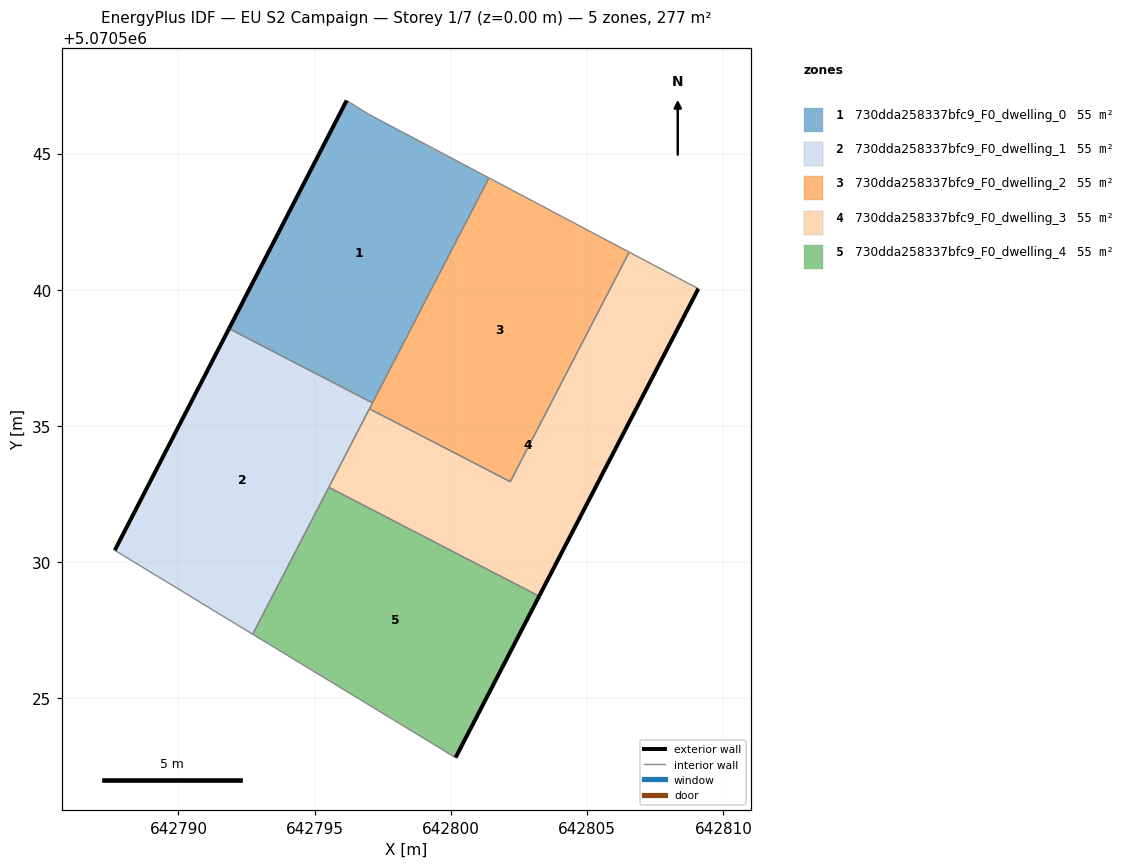
=== STOREY PLAN SPEC (per zone: floor XY polygon, exterior-wall plan segments, windows/doors) ===
zone 1: 730dda258337bfc9_F0_dwelling_0  (55.4 m²)
  floor: (642797.12, 5070535.85) (642801.40, 5070544.11) (642796.97, 5070546.45) (642796.17, 5070546.95) (642791.85, 5070538.57)
  exterior wall: (642791.85, 5070538.57) – (642796.17, 5070546.95)  [9.4 m]
  interior walls: 4
zone 2: 730dda258337bfc9_F0_dwelling_1  (55.4 m²)
  floor: (642792.72, 5070527.36) (642797.12, 5070535.85) (642791.85, 5070538.57) (642787.66, 5070530.44)
  exterior wall: (642787.66, 5070530.44) – (642791.85, 5070538.57)  [9.2 m]
  interior walls: 5
zone 3: 730dda258337bfc9_F0_dwelling_2  (55.4 m²)
  floor: (642802.18, 5070532.95) (642806.54, 5070541.38) (642801.40, 5070544.11) (642797.01, 5070535.63)
  interior walls: 5
zone 4: 730dda258337bfc9_F0_dwelling_3  (55.4 m²)
  floor: (642803.24, 5070528.75) (642809.08, 5070540.04) (642806.54, 5070541.38) (642802.18, 5070532.95) (642797.01, 5070535.63) (642795.52, 5070532.75)
  exterior wall: (642809.08, 5070540.04) – (642803.24, 5070528.75)  [12.7 m]
  interior walls: 5
zone 5: 730dda258337bfc9_F0_dwelling_4  (55.4 m²)
  floor: (642800.17, 5070522.83) (642803.24, 5070528.75) (642795.52, 5070532.75) (642792.72, 5070527.36)
  exterior wall: (642803.24, 5070528.75) – (642800.17, 5070522.83)  [6.7 m]
  interior walls: 3

=== DERIVED (storey summary) ===
Building: EU S2 Campaign
Storey: 1 of 7  (floor level z = 0.00 m)
Storey gross floor area: 277.0 m²
Zones on this storey: 5
  - 730dda258337bfc9_F0_dwelling_0: floor 55.4 m²; exterior wall 9.4 m (28.3 m²); WWR 0.0%
  - 730dda258337bfc9_F0_dwelling_1: floor 55.4 m²; exterior wall 9.2 m (27.5 m²); WWR 0.0%
  - 730dda258337bfc9_F0_dwelling_2: floor 55.4 m²
  - 730dda258337bfc9_F0_dwelling_3: floor 55.4 m²; exterior wall 12.7 m (38.1 m²); WWR 0.0%
  - 730dda258337bfc9_F0_dwelling_4: floor 55.4 m²; exterior wall 6.7 m (20.0 m²); WWR 0.0%
Zone adjacency (shared interzone walls):
  - 730dda258337bfc9_F0_dwelling_0 ↔ 730dda258337bfc9_F0_dwelling_1
  - 730dda258337bfc9_F0_dwelling_0 ↔ 730dda258337bfc9_F0_dwelling_2
  - 730dda258337bfc9_F0_dwelling_1 ↔ 730dda258337bfc9_F0_dwelling_2
  - 730dda258337bfc9_F0_dwelling_1 ↔ 730dda258337bfc9_F0_dwelling_3
  - 730dda258337bfc9_F0_dwelling_1 ↔ 730dda258337bfc9_F0_dwelling_4
  - 730dda258337bfc9_F0_dwelling_2 ↔ 730dda258337bfc9_F0_dwelling_3
  - 730dda258337bfc9_F0_dwelling_3 ↔ 730dda258337bfc9_F0_dwelling_4